Photos from the image-classification dataset "images" in the GitHub repository sunyongke/woodRecognition. Its 21 classes are: Cassia siamea, Cinnamomum camphora, Dalbergia bariensis, Dalbergia cochinchinensis, Dalbergia fusca, Dalbergia latifolia, Dalbergia odorifera, Dalbergia oliveri, Diospyros ebenum, Excentrodendron hsienmu, Intsia spp, Mesua ferrea, Pterocarpus erinaceus, Pterocarpus indicus, Pterocarpus macrocarpus, Pterocarpus santalinus, Taiwania flousiana, Tectona grandis, Terminalia myriocarpa, Terminalia tomentosa, Xylia dolabriformis.

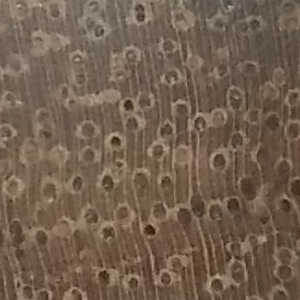
Label: Xylia dolabriformis

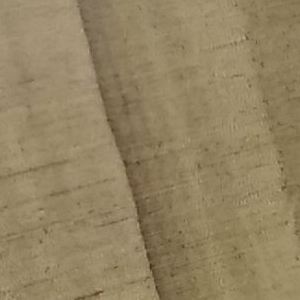
Label: Taiwania flousiana

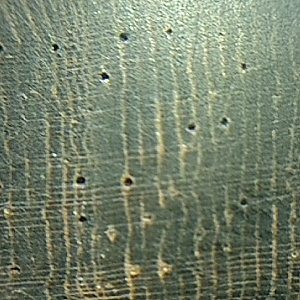
Label: Dalbergia fusca

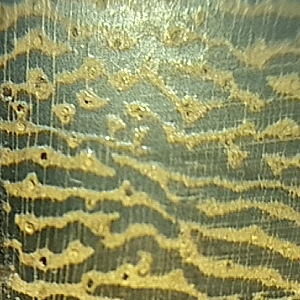
Label: Cassia siamea

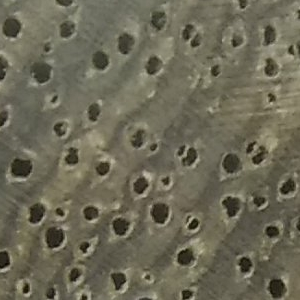
Label: Terminalia myriocarpa

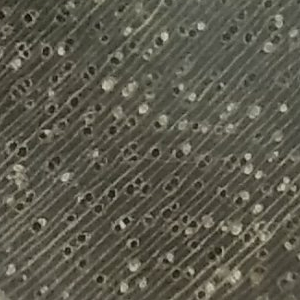
Label: Excentrodendron hsienmu
